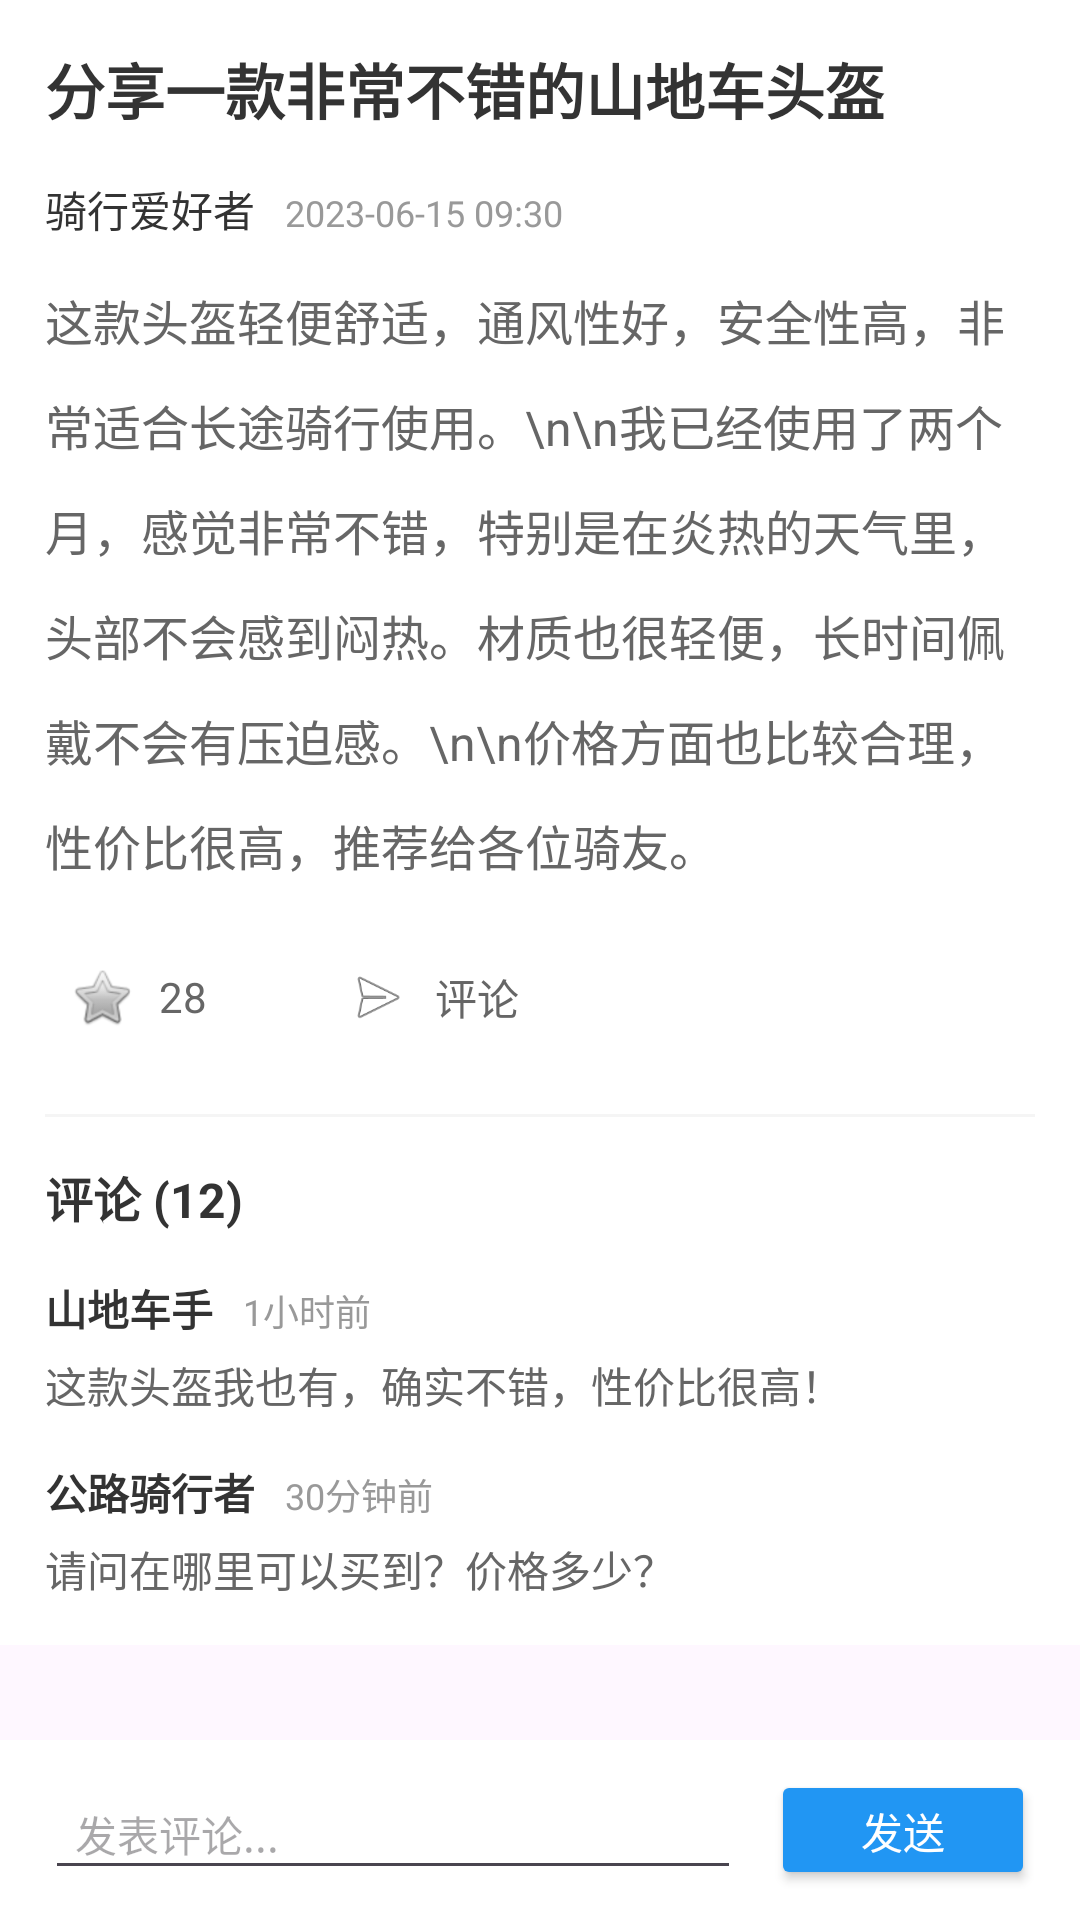

The Android layout XML behind this screen, and the referenced resources:
<!-- AndroidManifest.xml: application theme Theme.Cyclelistandroid2 -->
<!-- res/layout/activity_post_detail.xml -->
<?xml version="1.0" encoding="utf-8"?>
<LinearLayout xmlns:android="http://schemas.android.com/apk/res/android"
    android:layout_width="match_parent"
    android:layout_height="match_parent"
    android:orientation="vertical">

    
    <ScrollView
        android:layout_width="match_parent"
        android:layout_height="0dp"
        android:layout_weight="1">

        <LinearLayout
            android:layout_width="match_parent"
            android:layout_height="wrap_content"
            android:orientation="vertical"
            android:padding="15dp"
            android:background="@android:color/white">

            
            <TextView
                android:id="@+id/tv_post_title"
                android:layout_width="match_parent"
                android:layout_height="wrap_content"
                android:text="分享一款非常不错的山地车头盔"
                android:textSize="20sp"
                android:textColor="#333333"
                android:textStyle="bold"
                android:layout_marginBottom="15dp"/>

            
            <LinearLayout
                android:layout_width="match_parent"
                android:layout_height="wrap_content"
                android:orientation="horizontal"
                android:layout_marginBottom="15dp">

                <TextView
                    android:id="@+id/tv_post_author"
                    android:layout_width="wrap_content"
                    android:layout_height="wrap_content"
                    android:text="骑行爱好者"
                    android:textSize="14sp"
                    android:textColor="#333333"/>

                <TextView
                    android:id="@+id/tv_post_time"
                    android:layout_width="wrap_content"
                    android:layout_height="wrap_content"
                    android:text="2023-06-15 09:30"
                    android:textSize="12sp"
                    android:textColor="#999999"
                    android:layout_marginLeft="10dp"/>
            </LinearLayout>

            
            <TextView
                android:id="@+id/tv_post_content"
                android:layout_width="match_parent"
                android:layout_height="wrap_content"
                android:text="这款头盔轻便舒适，通风性好，安全性高，非常适合长途骑行使用。\n\n我已经使用了两个月，感觉非常不错，特别是在炎热的天气里，头部不会感到闷热。材质也很轻便，长时间佩戴不会有压迫感。\n\n价格方面也比较合理，性价比很高，推荐给各位骑友。"
                android:textSize="16sp"
                android:textColor="#666666"
                android:lineSpacingMultiplier="1.5"
                android:layout_marginBottom="20dp"/>

            
            <LinearLayout
                android:layout_width="match_parent"
                android:layout_height="wrap_content"
                android:orientation="horizontal"
                android:layout_marginBottom="20dp">

                <LinearLayout
                    android:id="@+id/ll_like"
                    android:layout_width="wrap_content"
                    android:layout_height="wrap_content"
                    android:orientation="horizontal"
                    android:gravity="center_vertical"
                    android:clickable="true"
                    android:padding="8dp">

                    <ImageView
                        android:id="@+id/iv_like"
                        android:layout_width="22dp"
                        android:layout_height="22dp"
                        android:src="@android:drawable/btn_star_big_off"
                        android:contentDescription="点赞按钮"/>

                    <TextView
                        android:id="@+id/tv_post_likes"
                        android:layout_width="wrap_content"
                        android:layout_height="wrap_content"
                        android:text="28"
                        android:textSize="14sp"
                        android:textColor="#666666"
                        android:layout_marginLeft="8dp"/>
                </LinearLayout>

                <LinearLayout
                    android:id="@+id/ll_comment"
                    android:layout_width="wrap_content"
                    android:layout_height="wrap_content"
                    android:orientation="horizontal"
                    android:gravity="center_vertical"
                    android:clickable="true"
                    android:padding="8dp"
                    android:layout_marginLeft="30dp">

                    <ImageView
                        android:layout_width="22dp"
                        android:layout_height="22dp"
                        android:src="@android:drawable/ic_menu_send"
                        android:contentDescription="评论按钮"/>

                    <TextView
                        android:layout_width="wrap_content"
                        android:layout_height="wrap_content"
                        android:text="评论"
                        android:textSize="14sp"
                        android:textColor="#666666"
                        android:layout_marginLeft="8dp"/>
                </LinearLayout>
            </LinearLayout>

            <View
                android:layout_width="match_parent"
                android:layout_height="1dp"
                android:background="#f5f5f5"
                android:layout_marginBottom="15dp"/>

            
            <TextView
                android:layout_width="wrap_content"
                android:layout_height="wrap_content"
                android:text="评论 (12)"
                android:textSize="16sp"
                android:textColor="#333333"
                android:textStyle="bold"
                android:layout_marginBottom="15dp"/>

            
            <LinearLayout
                android:id="@+id/ll_comments"
                android:layout_width="match_parent"
                android:layout_height="wrap_content"
                android:orientation="vertical">

                
                <LinearLayout
                    android:layout_width="match_parent"
                    android:layout_height="wrap_content"
                    android:orientation="vertical"
                    android:layout_marginBottom="15dp">

                    <LinearLayout
                        android:layout_width="match_parent"
                        android:layout_height="wrap_content"
                        android:orientation="horizontal"
                        android:layout_marginBottom="5dp">

                        <TextView
                            android:layout_width="wrap_content"
                            android:layout_height="wrap_content"
                            android:text="山地车手"
                            android:textSize="14sp"
                            android:textColor="#333333"
                            android:textStyle="bold"/>

                        <TextView
                            android:layout_width="wrap_content"
                            android:layout_height="wrap_content"
                            android:text="1小时前"
                            android:textSize="12sp"
                            android:textColor="#999999"
                            android:layout_marginLeft="10dp"/>
                    </LinearLayout>

                    <TextView
                        android:layout_width="match_parent"
                        android:layout_height="wrap_content"
                        android:text="这款头盔我也有，确实不错，性价比很高！"
                        android:textSize="14sp"
                        android:textColor="#666666"/>
                </LinearLayout>

                
                <LinearLayout
                    android:layout_width="match_parent"
                    android:layout_height="wrap_content"
                    android:orientation="vertical">

                    <LinearLayout
                        android:layout_width="match_parent"
                        android:layout_height="wrap_content"
                        android:orientation="horizontal"
                        android:layout_marginBottom="5dp">

                        <TextView
                            android:layout_width="wrap_content"
                            android:layout_height="wrap_content"
                            android:text="公路骑行者"
                            android:textSize="14sp"
                            android:textColor="#333333"
                            android:textStyle="bold"/>

                        <TextView
                            android:layout_width="wrap_content"
                            android:layout_height="wrap_content"
                            android:text="30分钟前"
                            android:textSize="12sp"
                            android:textColor="#999999"
                            android:layout_marginLeft="10dp"/>
                    </LinearLayout>

                    <TextView
                        android:layout_width="match_parent"
                        android:layout_height="wrap_content"
                        android:text="请问在哪里可以买到？价格多少？"
                        android:textSize="14sp"
                        android:textColor="#666666"/>
                </LinearLayout>
            </LinearLayout>
        </LinearLayout>
    </ScrollView>

    
    <LinearLayout
        android:layout_width="match_parent"
        android:layout_height="60dp"
        android:orientation="horizontal"
        android:gravity="center_vertical"
        android:paddingLeft="15dp"
        android:paddingRight="15dp"
        android:background="@android:color/white">

        <EditText
            android:id="@+id/et_comment"
            android:layout_width="0dp"
            android:layout_height="40dp"
            android:layout_weight="1"
            android:hint="发表评论..."
            android:background="@drawable/abc_edit_text_material"
            android:paddingLeft="10dp"
            android:paddingRight="10dp"
            android:textSize="14sp"/>

        <Button
            android:id="@+id/btn_send_comment"
            android:layout_width="wrap_content"
            android:layout_height="40dp"
            android:text="发送"
            android:backgroundTint="#2196F3"
            android:textColor="@android:color/white"
            android:textSize="14sp"
            android:layout_marginLeft="10dp"
            android:paddingLeft="15dp"
            android:paddingRight="15dp"/>
    </LinearLayout>

</LinearLayout>
<!-- resources referenced by this layout -->
<resources>
  <style name="Theme.Cyclelistandroid2" parent="Base.Theme.Cyclelistandroid2" />
  <style name="Base.Theme.Cyclelistandroid2" parent="Theme.Material3.DayNight.NoActionBar">
          
          
      </style>
</resources>
